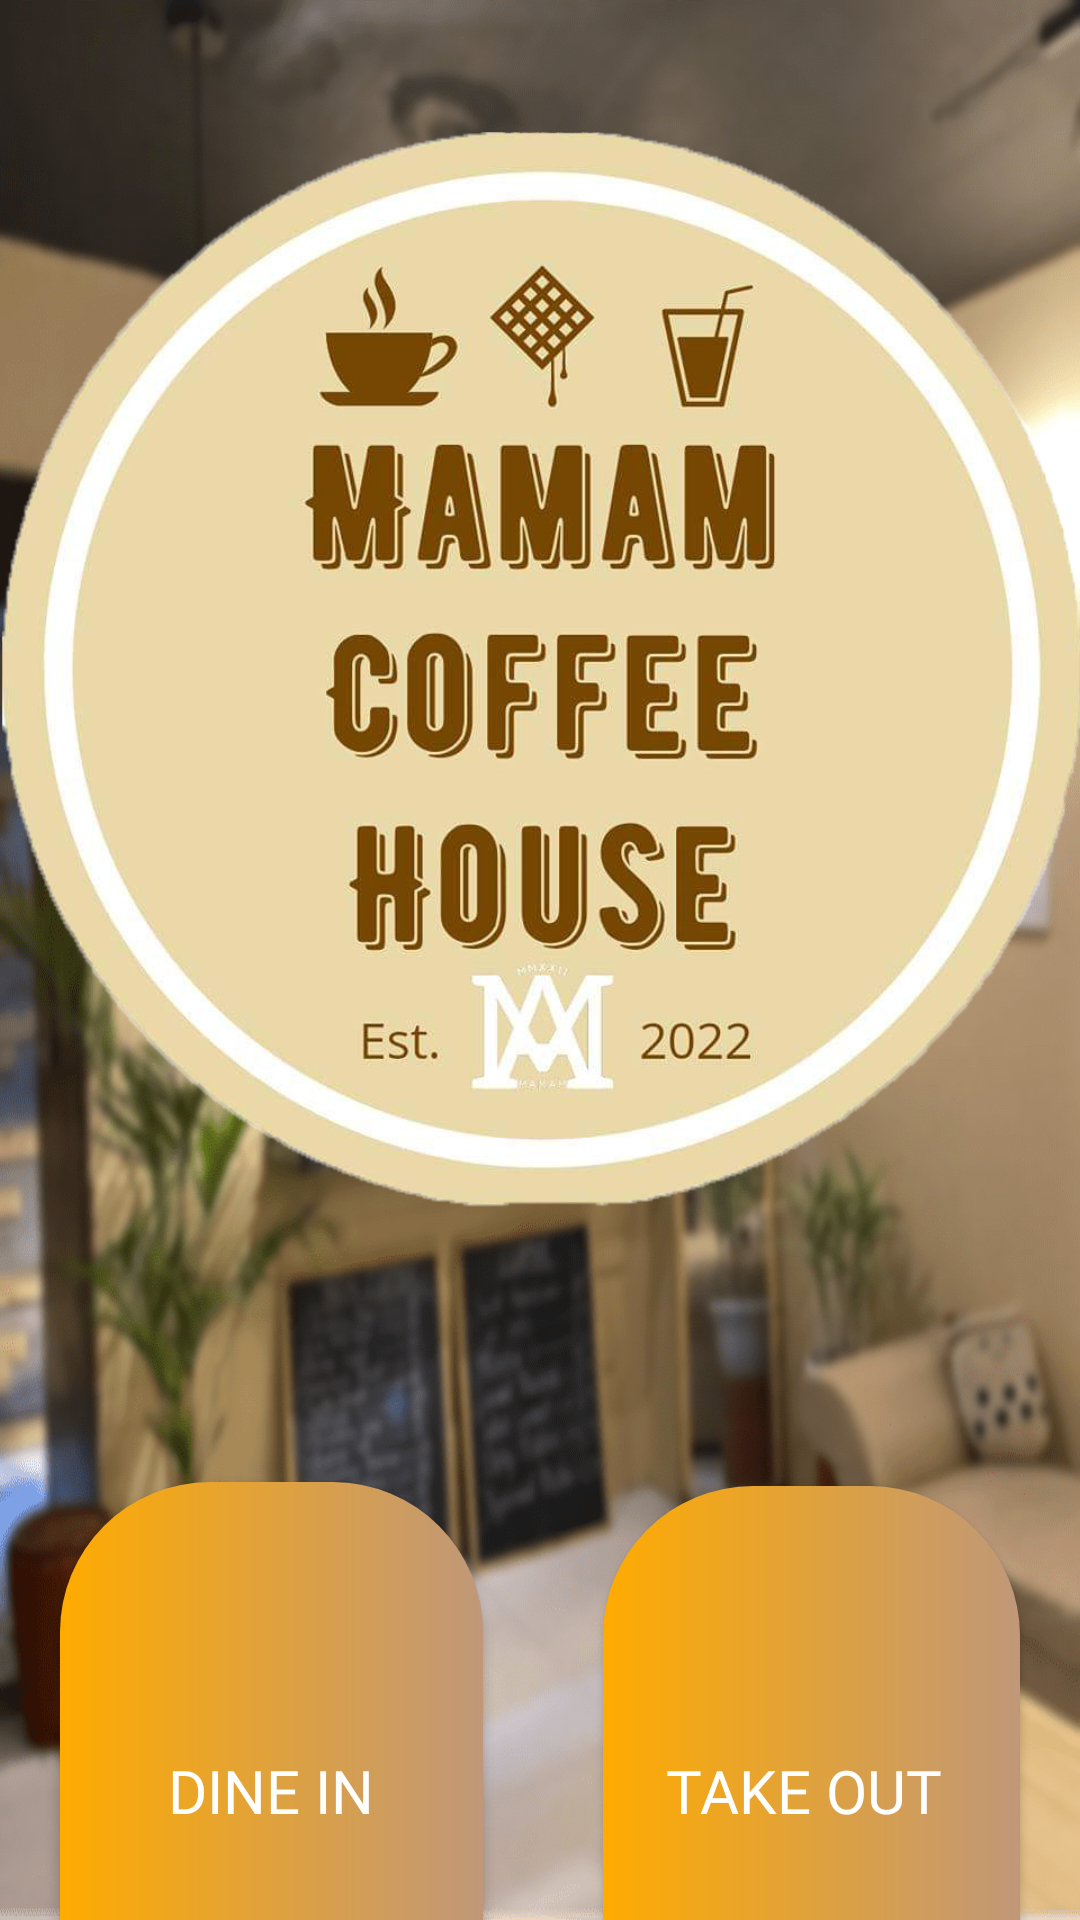

Produce the Android XML layout that renders to this screen, including the resource entries it uses.
<!-- AndroidManifest.xml: application theme Theme.HouseofCoffee -->
<!-- res/layout/activity_order_status.xml -->
<?xml version="1.0" encoding="utf-8"?>
<LinearLayout xmlns:android="http://schemas.android.com/apk/res/android"
    xmlns:app="http://schemas.android.com/apk/res-auto"
    xmlns:tools="http://schemas.android.com/tools"
    android:background="@drawable/dash_imagee"
    android:layout_width="match_parent"
    android:layout_height="match_parent"
    tools:context=".ORDERSTATUS.OrderStatus">

    <RelativeLayout
        android:gravity="center"
        android:layout_gravity="center"
        android:layout_width="match_parent"
        android:layout_height="match_parent">

    <ImageView

        android:id="@+id/imageView"
        android:layout_width="match_parent"
        android:layout_height="400dp"
        android:layout_marginTop="24dp"
        android:layout_marginBottom="50dp"
        app:srcCompat="@drawable/logos" />

        <LinearLayout
            android:layout_below="@id/imageView"
            android:orientation="horizontal"
            android:weightSum="2"
            android:layout_width="match_parent"
            android:layout_height="match_parent">

    <Button
        android:textColor="@color/white"
        android:layout_margin="20dp"
        android:layout_weight="1"
        android:id="@+id/button"
        android:layout_width="133dp"
        android:layout_height="206dp"
        android:background="@drawable/background_card_view3"
        android:fontFamily="@font/coffe_font"
        android:text="DINE IN"
        android:textSize="20sp" />

    <Button
        android:textColor="@color/white"
        android:layout_margin="20dp"
        android:layout_weight="1"
        android:id="@+id/button2"
        android:layout_width="131dp"
        android:layout_height="203dp"
        android:background="@drawable/background_card_view3"
        android:fontFamily="@font/coffe_font"
        android:text="TAKE OUT "
        android:textSize="20sp" />
        </LinearLayout>
    </RelativeLayout>
</LinearLayout>
<!-- resources referenced by this layout -->
<resources>
  <color name="white">#FFFFFFFF</color>
  <!-- drawable background_card_view3 (drawable) -->
  <?xml version="1.0" encoding="utf-8"?>
  <shape xmlns:android="http://schemas.android.com/apk/res/android"
      android:shape="rectangle">
      <gradient
          android:startColor="@color/colorPrimaryDark"
          android:endColor="@color/colorAccent"
          android:angle="180"/>
  
      <corners
  
          android:radius="50dp"
          />
  
  
  </shape>
  <!-- drawable dash_imagee: png bitmap (drawable, 467251 bytes) -->
  <!-- drawable logos: png bitmap (drawable, 427189 bytes) -->
  <style name="Theme.HouseofCoffee" parent="Theme.MaterialComponents.DayNight.NoActionBar">
          
          <item name="colorPrimary">@color/colorPrimaryDark</item>
          <item name="colorPrimaryVariant">@color/colorPrimary</item>
          <item name="colorOnPrimary">@color/white</item>
          
          <item name="colorSecondary">@color/teal_200</item>
          <item name="colorSecondaryVariant">@color/teal_700</item>
          <item name="colorOnSecondary">@color/black</item>
          
          <item name="android:statusBarColor">?attr/colorPrimaryVariant</item>
          
      </style>
  <color name="colorPrimaryDark">#C09879</color>
  <color name="colorAccent">#FFAB00</color>
  <color name="colorPrimary">#A2693D</color>
  <color name="teal_200">#A2693D</color>
  <color name="teal_700">#FF018786</color>
  <color name="black">#FFFFFFFF</color>
</resources>
